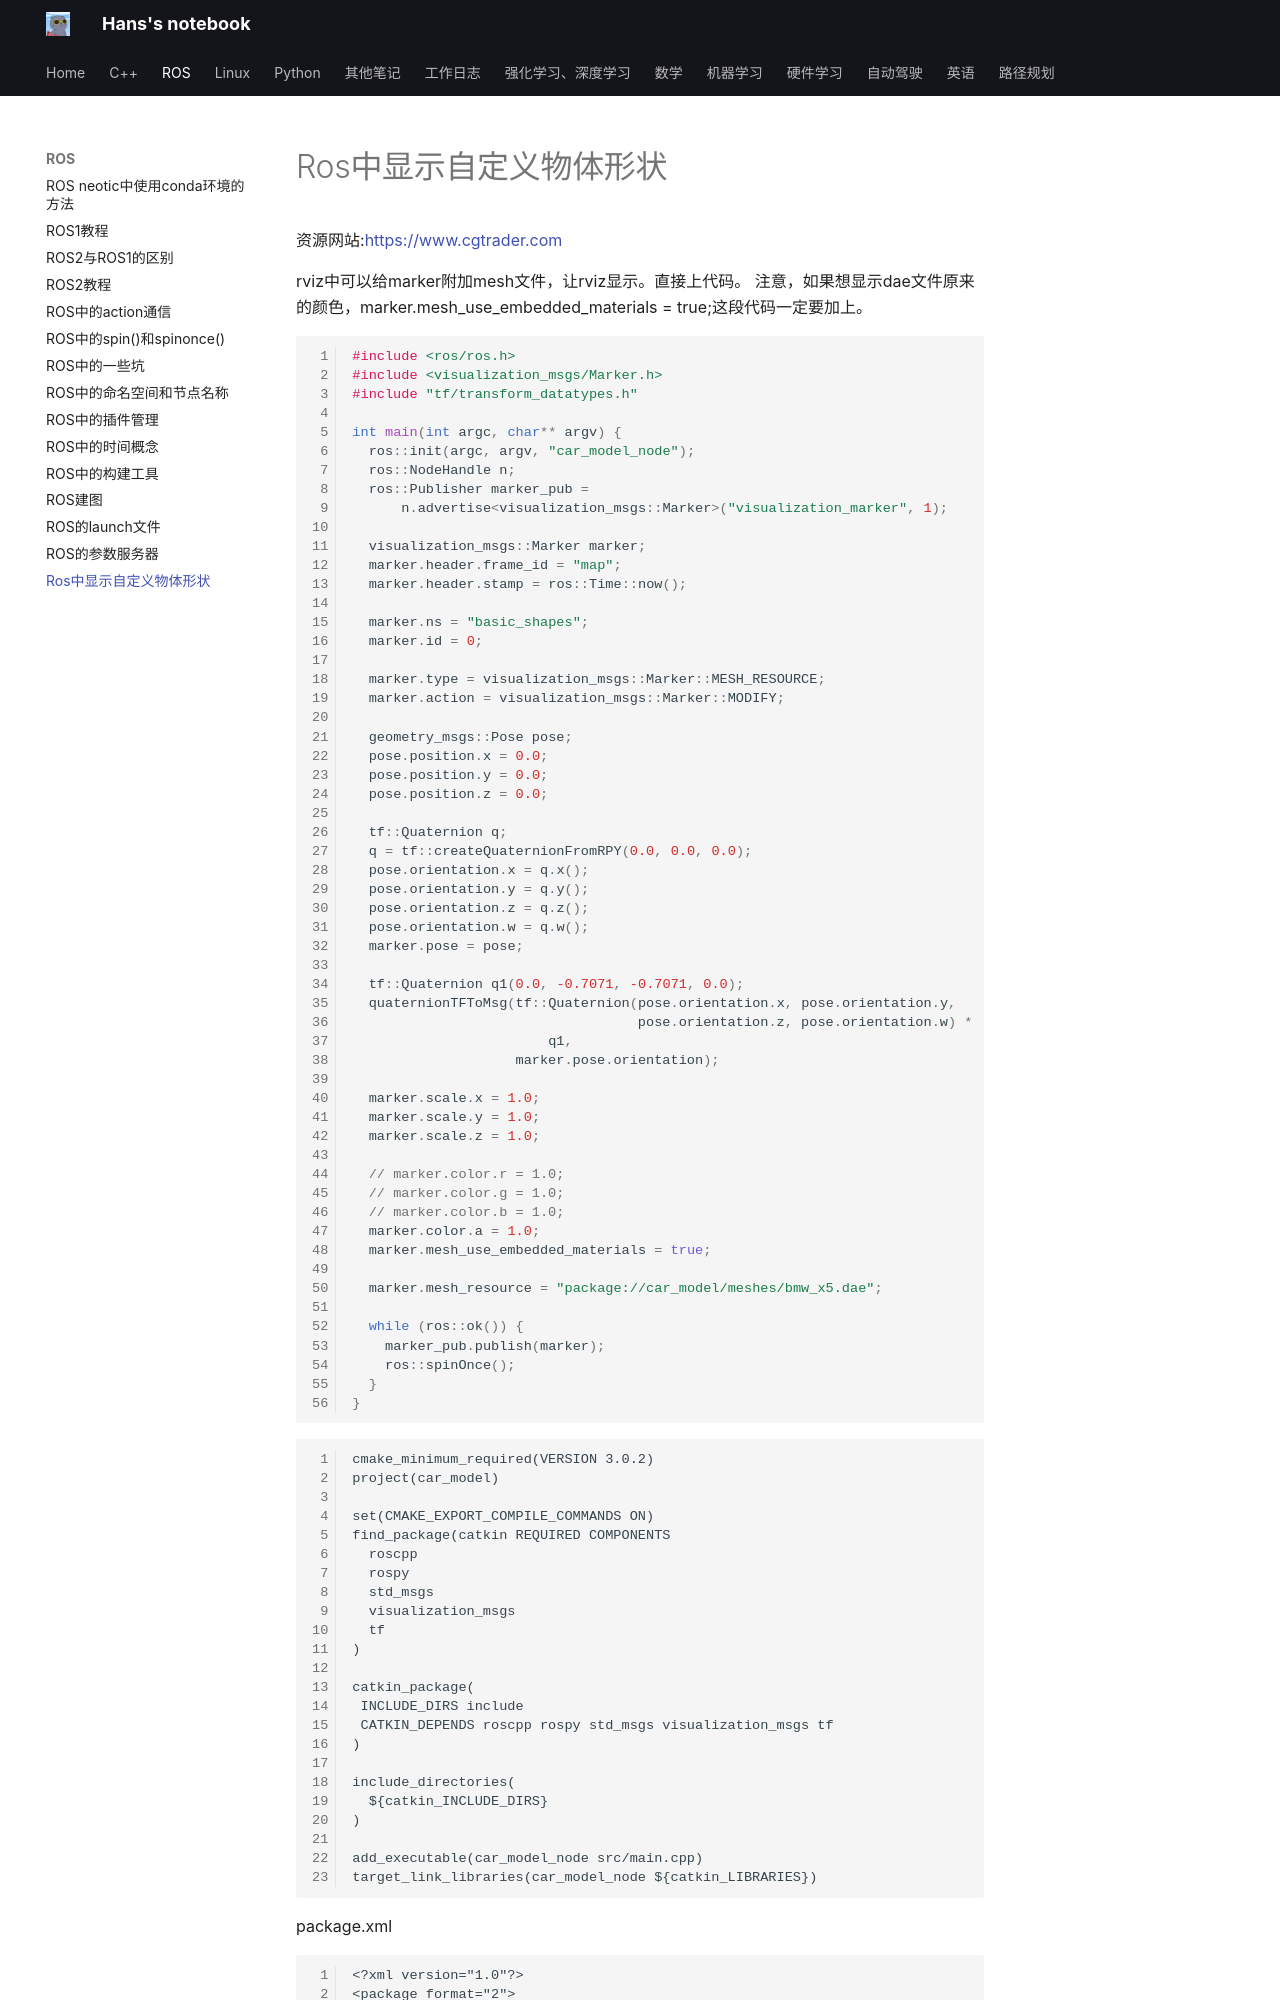

repository: hs867785578/my_note · page: ROS/ros中显示自定义物体形状/index.html · generator: mkdocs


资源网站:https://www.cgtrader.com

rviz中可以给marker附加mesh文件，让rviz显示。直接上代码。
注意，如果想显示dae文件原来的颜色，marker.mesh_use_embedded_materials = true;这段代码一定要加上。
```cpp
#include <ros/ros.h>
#include <visualization_msgs/Marker.h>
#include "tf/transform_datatypes.h"

int main(int argc, char** argv) {
  ros::init(argc, argv, "car_model_node");
  ros::NodeHandle n;
  ros::Publisher marker_pub =
      n.advertise<visualization_msgs::Marker>("visualization_marker", 1);

  visualization_msgs::Marker marker;
  marker.header.frame_id = "map";
  marker.header.stamp = ros::Time::now();

  marker.ns = "basic_shapes";
  marker.id = 0;

  marker.type = visualization_msgs::Marker::MESH_RESOURCE;
  marker.action = visualization_msgs::Marker::MODIFY;

  geometry_msgs::Pose pose;
  pose.position.x = 0.0;
  pose.position.y = 0.0;
  pose.position.z = 0.0;

  tf::Quaternion q;
  q = tf::createQuaternionFromRPY(0.0, 0.0, 0.0);
  pose.orientation.x = q.x();
  pose.orientation.y = q.y();
  pose.orientation.z = q.z();
  pose.orientation.w = q.w();
  marker.pose = pose;

  tf::Quaternion q1(0.0, -0.7071, -0.7071, 0.0);
  quaternionTFToMsg(tf::Quaternion(pose.orientation.x, pose.orientation.y,
                                   pose.orientation.z, pose.orientation.w) *
                        q1,
                    marker.pose.orientation);

  marker.scale.x = 1.0;
  marker.scale.y = 1.0;
  marker.scale.z = 1.0;

  // marker.color.r = 1.0;
  // marker.color.g = 1.0;
  // marker.color.b = 1.0;
  marker.color.a = 1.0;
  marker.mesh_use_embedded_materials = true;

  marker.mesh_resource = "package://car_model/meshes/bmw_x5.dae";

  while (ros::ok()) {
    marker_pub.publish(marker);
    ros::spinOnce();
  }
}


```

```
cmake_minimum_required(VERSION 3.0.2)
project(car_model)

set(CMAKE_EXPORT_COMPILE_COMMANDS ON) 
find_package(catkin REQUIRED COMPONENTS
  roscpp
  rospy
  std_msgs
  visualization_msgs
  tf
)

catkin_package(
 INCLUDE_DIRS include
 CATKIN_DEPENDS roscpp rospy std_msgs visualization_msgs tf
)

include_directories(
  ${catkin_INCLUDE_DIRS}
)

add_executable(car_model_node src/main.cpp)
target_link_libraries(car_model_node ${catkin_LIBRARIES})
```

package.xml
```
<?xml version="1.0"?>
<package format="2">
  <name>car_model</name>
  <version>0.0.0</version>
  <description>The car_model package</description>

  <maintainer email="hanshuo@todo.todo">hanshuo</maintainer>

  <license>TODO</license>
